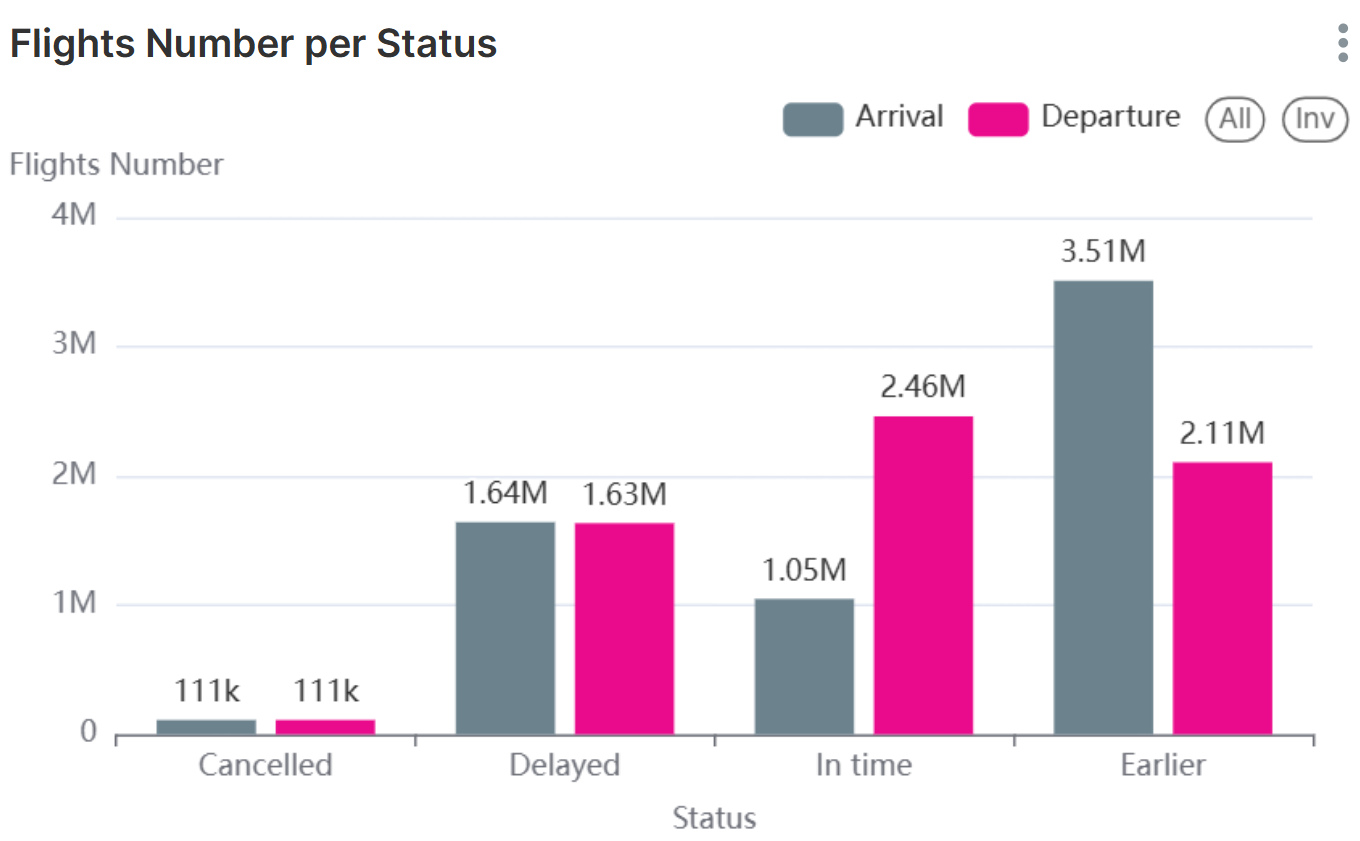

Data behind this chart, as committed beside it:
depstatus, arrstatus, depnum, arrnum
Earlier, Earlier, 2105174, 3510534
Delayed, Delayed, 1634202, 1642091
In time, In time, 2461477, 1048228
Cancelled, Cancelled, 111018, 111018
